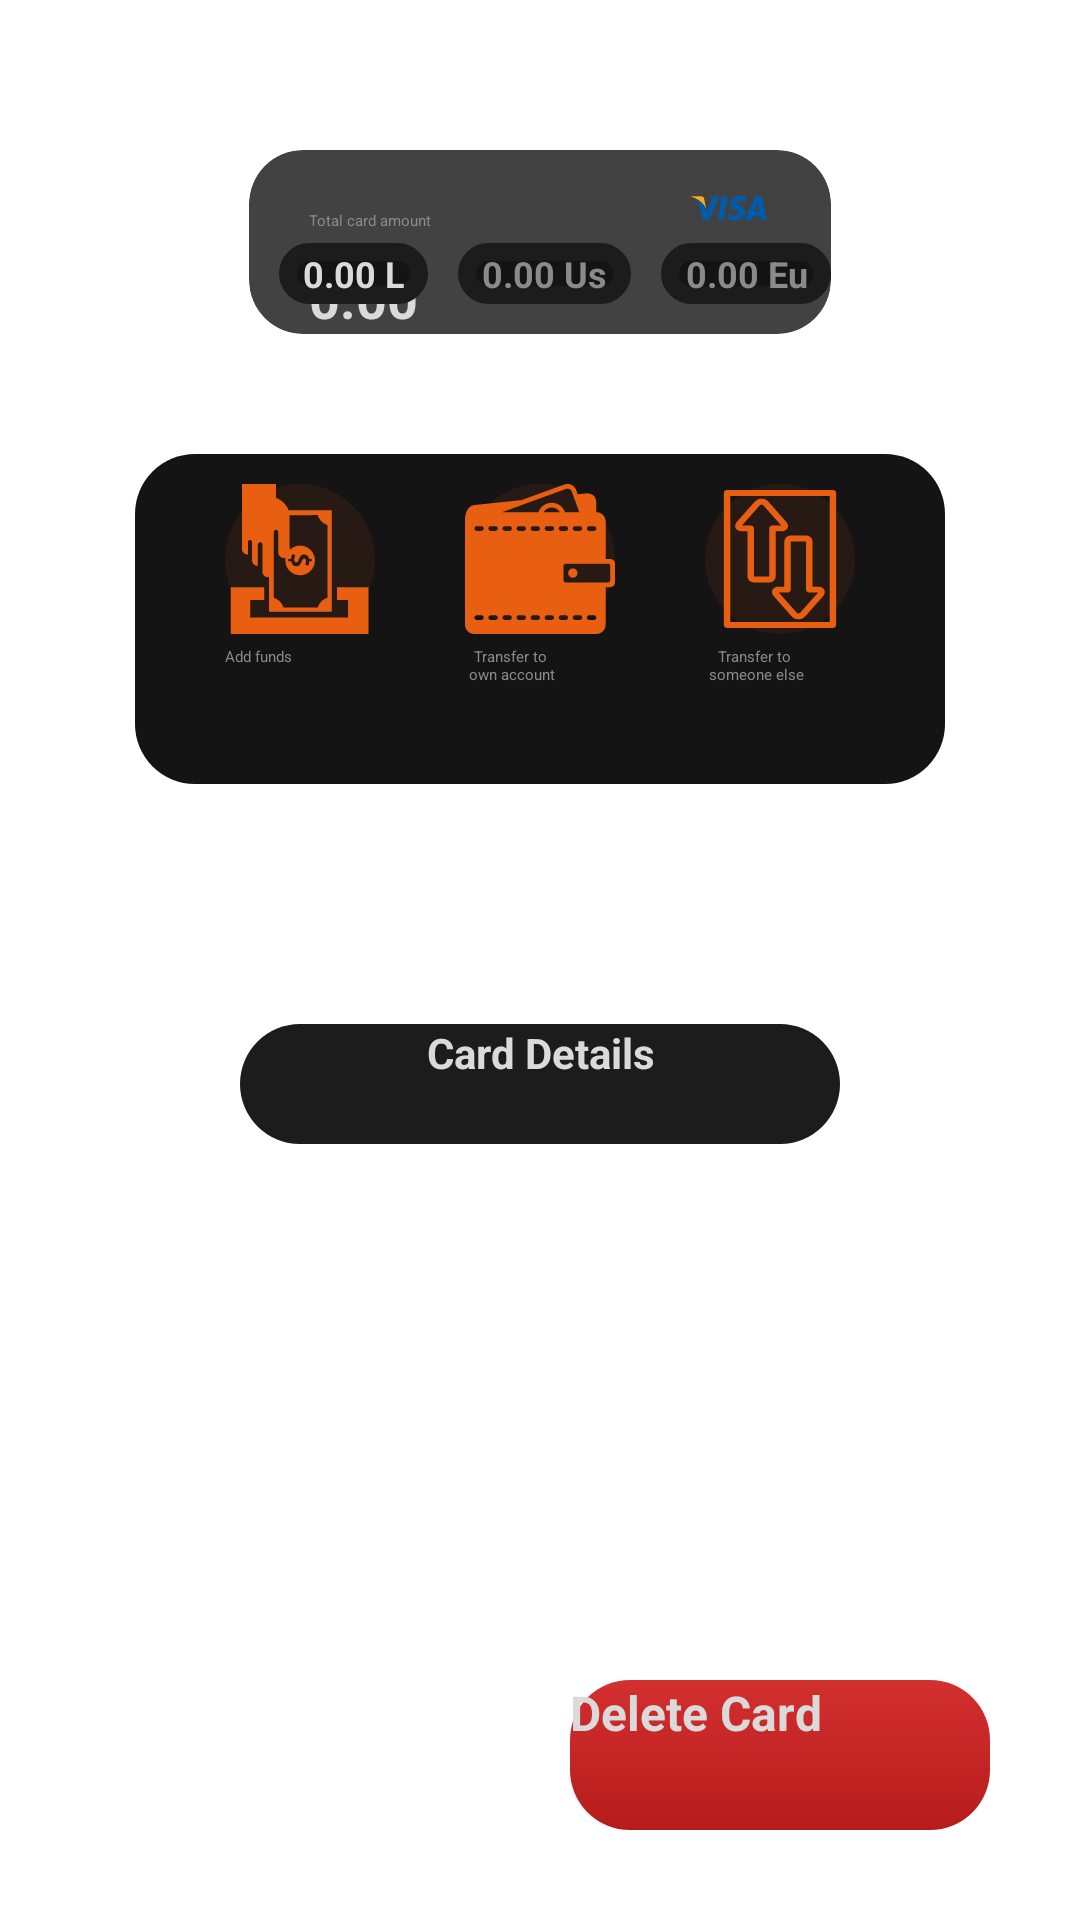

Reconstruct the res/layout file that produces this screen, plus the resources it refers to.
<!-- AndroidManifest.xml: application theme Theme.App.Starting -->
<!-- res/layout/fragment_card_details.xml -->
<?xml version="1.0" encoding="utf-8"?>
<androidx.constraintlayout.widget.ConstraintLayout xmlns:android="http://schemas.android.com/apk/res/android"
    xmlns:app="http://schemas.android.com/apk/res-auto"
    xmlns:tools="http://schemas.android.com/tools"
    android:layout_width="match_parent"
    android:layout_height="match_parent"
    tools:context=".presentation.screen.home.card_details.CardDetailsFragment">

    <ProgressBar
        android:id="@+id/progressBar"
        android:layout_width="wrap_content"
        android:layout_height="wrap_content"
        android:visibility="gone"
        app:layout_constraintBottom_toBottomOf="parent"
        app:layout_constraintEnd_toEndOf="parent"
        app:layout_constraintStart_toStartOf="parent"
        app:layout_constraintTop_toTopOf="parent" />

    <androidx.appcompat.widget.AppCompatImageButton
        android:id="@+id/btnBack"
        android:layout_width="28dp"
        android:layout_height="28dp"
        android:layout_marginStart="30dp"
        android:layout_marginTop="30dp"
        android:background="@null"
        android:src="@drawable/ic_back"
        android:tint="@color/white"
        app:layout_constraintStart_toStartOf="parent"
        app:layout_constraintTop_toTopOf="parent" />

    <androidx.cardview.widget.CardView
        android:id="@+id/cardView"
        android:layout_width="wrap_content"
        android:layout_height="wrap_content"
        android:layout_marginTop="20dp"
        app:cardCornerRadius="18dp"
        app:layout_constraintEnd_toEndOf="parent"
        app:layout_constraintStart_toStartOf="parent"
        app:layout_constraintTop_toTopOf="@id/btnBack"
        app:layout_goneMarginTop="20dp">

        <androidx.constraintlayout.widget.ConstraintLayout
            android:layout_width="match_parent"
            android:layout_height="match_parent">

            <androidx.appcompat.widget.AppCompatImageView
                android:layout_width="match_parent"
                android:layout_height="match_parent"
                android:src="@mipmap/bg_wallet_card" />

            <androidx.appcompat.widget.AppCompatTextView
                android:id="@+id/tvCardTotal"
                android:layout_width="wrap_content"
                android:layout_height="wrap_content"
                android:layout_marginStart="20dp"
                android:layout_marginTop="20dp"
                android:text="@string/total_card_amount"
                android:textColor="@color/currency_secondary_white"
                app:layout_constraintStart_toStartOf="parent"
                app:layout_constraintTop_toTopOf="parent" />

            <androidx.appcompat.widget.AppCompatTextView
                android:id="@+id/tvCardTotalAmount"
                android:layout_width="wrap_content"
                android:layout_height="wrap_content"
                android:layout_marginTop="10dp"
                android:text="0.00"
                android:textColor="@color/currency_primary_white"
                android:textSize="18sp"
                android:textStyle="bold"
                app:layout_constraintStart_toStartOf="@id/tvCardTotal"
                app:layout_constraintTop_toBottomOf="@id/tvCardTotal" />

            <androidx.appcompat.widget.AppCompatTextView
                android:id="@+id/tvAmountGel"
                android:layout_width="wrap_content"
                android:layout_height="wrap_content"
                android:layout_marginStart="10dp"
                android:layout_marginBottom="10dp"
                android:background="@drawable/background_currency_section"
                android:gravity="center_horizontal"
                android:paddingStart="8dp"
                android:paddingTop="2dp"
                android:paddingEnd="8dp"
                android:paddingBottom="2dp"
                android:text="0.00 L"
                android:textColor="@color/currency_primary_white"
                android:textSize="12sp"
                android:textStyle="bold"
                app:layout_constraintBottom_toBottomOf="parent"
                app:layout_constraintStart_toStartOf="parent" />

            <androidx.appcompat.widget.AppCompatTextView
                android:id="@+id/tvAmountUsd"
                android:layout_width="wrap_content"
                android:layout_height="wrap_content"
                android:layout_marginStart="10dp"
                android:background="@drawable/background_currency_section"
                android:gravity="center_horizontal"
                android:paddingStart="8dp"
                android:paddingTop="2dp"
                android:paddingEnd="8dp"
                android:paddingBottom="2dp"
                android:text="0.00 Us"
                android:textColor="@color/currency_secondary_white"
                android:textSize="12sp"
                android:textStyle="bold"
                app:layout_constraintBottom_toBottomOf="@id/tvAmountGel"
                app:layout_constraintStart_toEndOf="@id/tvAmountGel" />

            <androidx.appcompat.widget.AppCompatTextView
                android:id="@+id/tvAmountEur"
                android:layout_width="wrap_content"
                android:layout_height="wrap_content"
                android:layout_marginStart="10dp"
                android:background="@drawable/background_currency_section"
                android:gravity="center_horizontal"
                android:paddingStart="8dp"
                android:paddingTop="2dp"
                android:paddingEnd="8dp"
                android:paddingBottom="2dp"
                android:text="0.00 Eu"
                android:textColor="@color/currency_secondary_white"
                android:textSize="12sp"
                android:textStyle="bold"
                app:layout_constraintBottom_toBottomOf="@id/tvAmountGel"
                app:layout_constraintStart_toEndOf="@id/tvAmountUsd" />

            <androidx.appcompat.widget.AppCompatImageView
                android:id="@+id/ivPaymentCorp"
                android:layout_width="wrap_content"
                android:layout_height="wrap_content"
                android:layout_marginEnd="20dp"
                android:layout_marginBottom="28dp"
                android:src="@drawable/ic_visa"
                app:layout_constraintBottom_toBottomOf="parent"
                app:layout_constraintEnd_toEndOf="parent" />
        </androidx.constraintlayout.widget.ConstraintLayout>
    </androidx.cardview.widget.CardView>

    <LinearLayout
        android:id="@+id/linearSections"
        android:layout_width="wrap_content"
        android:layout_height="110dp"
        android:layout_marginTop="40dp"
        android:background="@drawable/background_linear_rounded_corners"
        android:orientation="horizontal"
        app:layout_constraintEnd_toEndOf="parent"
        app:layout_constraintStart_toStartOf="parent"
        app:layout_constraintTop_toBottomOf="@id/cardView">

        <LinearLayout
            android:layout_width="wrap_content"
            android:layout_height="wrap_content"
            android:layout_marginStart="30dp"
            android:layout_marginTop="10dp"
            android:layout_weight="1"
            android:orientation="vertical">

            <androidx.appcompat.widget.AppCompatImageButton
                android:id="@+id/btnAddFunds"
                android:layout_width="50dp"
                android:layout_height="50dp"
                android:layout_gravity="center_horizontal"
                android:background="@drawable/background_button_oval"
                android:src="@drawable/ic_add_funds"
                android:tint="@color/orange" />

            <androidx.appcompat.widget.AppCompatTextView
                android:layout_width="wrap_content"
                android:layout_height="wrap_content"
                android:layout_marginTop="4dp"
                android:text="@string/add_funds"
                android:textAlignment="center"
                android:textColor="@color/currency_secondary_white" />
        </LinearLayout>

        <LinearLayout
            android:layout_width="wrap_content"
            android:layout_height="wrap_content"
            android:layout_marginStart="30dp"
            android:layout_marginTop="10dp"
            android:layout_weight="1"
            android:orientation="vertical">

            <androidx.appcompat.widget.AppCompatImageButton
                android:id="@+id/btnTransferOwn"
                android:layout_width="50dp"
                android:layout_height="50dp"
                android:layout_gravity="center_horizontal"
                android:background="@drawable/background_button_oval"
                android:src="@drawable/ic_wallet"
                android:tint="@color/orange" />

            <androidx.appcompat.widget.AppCompatTextView
                android:layout_width="wrap_content"
                android:layout_height="wrap_content"
                android:layout_marginTop="4dp"
                android:text="@string/transfer_to_own_account_line_break"
                android:textAlignment="center"
                android:textColor="@color/currency_secondary_white" />
        </LinearLayout>


        <LinearLayout
            android:layout_width="wrap_content"
            android:layout_height="wrap_content"
            android:layout_marginStart="30dp"
            android:layout_marginTop="10dp"
            android:layout_marginEnd="30dp"
            android:layout_weight="1"
            android:orientation="vertical">

            <androidx.appcompat.widget.AppCompatImageButton
                android:id="@+id/btnTransferElse"
                android:layout_width="50dp"
                android:layout_height="50dp"
                android:layout_gravity="center_horizontal"
                android:background="@drawable/background_button_oval"
                android:src="@drawable/ic_transact"
                android:tint="@color/orange" />

            <androidx.appcompat.widget.AppCompatTextView
                android:layout_width="wrap_content"
                android:layout_height="wrap_content"
                android:layout_marginTop="4dp"
                android:text="@string/transfer_to_someone_else_line_break"
                android:textAlignment="center"
                android:textColor="@color/currency_secondary_white" />
        </LinearLayout>
    </LinearLayout>

    <androidx.appcompat.widget.AppCompatButton
        android:id="@+id/btnShowDetails"
        android:layout_width="200dp"
        android:layout_height="40dp"
        android:layout_marginTop="80dp"
        android:background="@drawable/background_btn_rounded_dark"
        android:drawableStart="@drawable/ic_eye"
        android:drawableTint="@color/currency_primary_white"
        android:paddingStart="20dp"
        android:paddingEnd="20dp"
        android:text="@string/card_details"
        android:textAlignment="center"
        android:textAllCaps="false"
        android:textColor="@color/currency_primary_white"
        android:textSize="14sp"
        android:textStyle="bold"
        app:layout_constraintEnd_toEndOf="parent"
        app:layout_constraintStart_toStartOf="parent"
        app:layout_constraintTop_toBottomOf="@id/linearSections" />

    <androidx.appcompat.widget.AppCompatButton
        android:id="@+id/btnDeleteCard"
        android:layout_width="140dp"
        android:layout_height="50dp"
        android:layout_marginEnd="30dp"
        android:layout_marginBottom="30dp"
        android:background="@drawable/background_delete_btn"
        android:text="@string/delete_card"
        android:textAllCaps="false"
        android:textColor="@color/currency_primary_white"
        android:textSize="16sp"
        android:textStyle="bold"
        app:layout_constraintBottom_toBottomOf="parent"
        app:layout_constraintEnd_toEndOf="parent" />


</androidx.constraintlayout.widget.ConstraintLayout>
<!-- resources referenced by this layout -->
<resources>
  <color name="currency_primary_white">#dadada</color>
  <color name="currency_secondary_white">#8a8a8a</color>
  <color name="orange">#e85f11</color>
  <color name="white">#FFFFFFFF</color>
  <!-- drawable background_btn_rounded_dark (drawable) -->
  <?xml version="1.0" encoding="utf-8"?>
  <shape xmlns:android="http://schemas.android.com/apk/res/android">
  
      <corners android:radius="20dp" />
      <solid android:color="@color/currency_back_outline" />
  
  </shape>
  <!-- drawable background_button_oval (drawable) -->
  <?xml version="1.0" encoding="utf-8"?>
  <shape xmlns:android="http://schemas.android.com/apk/res/android"
      android:shape="oval">
  
      <solid android:color="@color/background_choices" />
  
  </shape>
  <!-- drawable background_currency_section (drawable) -->
  <?xml version="1.0" encoding="utf-8"?>
  <shape xmlns:android="http://schemas.android.com/apk/res/android">
      <corners android:radius="50dp" />
      <solid android:color="@color/currency_back_grey" />
      <stroke
          android:width="6dp"
          android:color="@color/currency_back_outline" />
  
  </shape>
  <!-- drawable background_delete_btn (drawable) -->
  <?xml version="1.0" encoding="utf-8"?>
  <shape xmlns:android="http://schemas.android.com/apk/res/android">
  
      <corners android:radius="20dp" />
      <gradient
          android:angle="75"
          android:endColor="@color/dark_red"
          android:startColor="@color/red" />
  </shape>
  <!-- drawable background_linear_rounded_corners (drawable) -->
  <?xml version="1.0" encoding="utf-8"?>
  <shape xmlns:android="http://schemas.android.com/apk/res/android">
  
      <corners android:radius="20dp" />
  
      <solid android:color="@color/background_grey" />
  
  </shape>
  <!-- drawable ic_visa (drawable) -->
  <vector android:height="28dp" android:viewportHeight="512"
      android:viewportWidth="512" android:width="28dp" xmlns:android="http://schemas.android.com/apk/res/android">
      <path android:fillColor="#005BAC" android:fillType="evenOdd" android:pathData="M211.33,184.45l-23.47,144.21h37.54l23.47,-144.21H211.33zM156.28,184.45l-35.79,99.18l-4.23,-21.36l0,0.01l-0.93,-4.79c-4.33,-9.34 -14.36,-27.08 -33.31,-42.22c-5.6,-4.48 -11.25,-8.3 -16.7,-11.56l32.53,124.94h39.12l59.73,-144.21H156.28zM302.8,224.48c0,-16.3 36.56,-14.21 52.63,-5.36l5.36,-30.97c0,0 -16.53,-6.29 -33.77,-6.29c-18.63,0 -62.88,8.15 -62.88,47.74c0,37.26 51.93,37.72 51.93,57.28c0,19.56 -46.57,16.07 -61.94,3.73l-5.59,32.37c0,0 16.76,8.15 42.38,8.15c25.62,0 64.27,-13.27 64.27,-49.37C355.19,244.27 302.8,240.78 302.8,224.48zM456,184.45h-30.18c-13.94,0 -17.33,10.75 -17.33,10.75l-55.99,133.46h39.13l7.83,-21.42h47.73l4.4,21.42h34.47L456,184.45zM410.27,277.64l19.73,-53.97l11.1,53.97H410.27z"/>
      <path android:fillColor="#F6AC1D" android:fillType="evenOdd" android:pathData="M104.13,198.02c0,0 -1.55,-13.02 -18.14,-13.02H25.72l-0.71,2.45c0,0 28.97,5.91 56.77,28.03c26.56,21.15 35.23,47.51 35.23,47.51L104.13,198.02z"/>
  </vector>
  <string name="add_funds">Add funds</string>
  <string name="card_details">Card Details</string>
  <string name="delete_card">Delete Card</string>
  <string name="total_card_amount">Total card amount</string>
  <string name="transfer_to_own_account_line_break">Transfer to\n own account</string>
  <string name="transfer_to_someone_else_line_break">Transfer to\n someone else</string>
  <style name="Theme.App.Starting" parent="Theme.SplashScreen">
          <item name="windowSplashScreenBackground">@color/DarkGrey</item>
          <item name="windowSplashScreenAnimatedIcon">@drawable/ic_bank</item>
          <item name="postSplashScreenTheme">@style/Theme.BankingApp</item>
      </style>
  <color name="currency_back_outline">#1c1c1c</color>
  <color name="background_choices">#271a14</color>
  <color name="currency_back_grey">#141414</color>
  <color name="dark_red">#FFB71C1C</color>
  <color name="red">#FFD32F2F</color>
  <color name="background_grey">#141414</color>
  <color name="DarkGrey">#181a20</color>
</resources>
